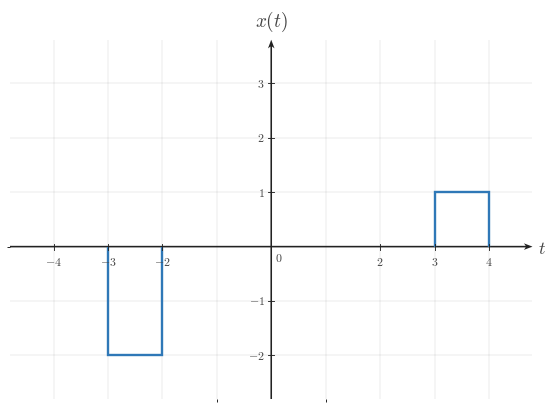

This chart was generated by the following Python code: (Note: this script raises an exception after producing the figure.)

from __future__ import annotations

from pathlib import Path

import matplotlib as mpl
import matplotlib.pyplot as plt
import numpy as np
from matplotlib.ticker import MultipleLocator

BACKGROUND_COLOR = "white"
CANONICAL_DPI = 300
PX_PER_DATA_UNIT = 150
MARGIN_LEFT_PX = 115
MARGIN_RIGHT_PX = 120
MARGIN_BOTTOM_PX = 95
MARGIN_TOP_PX = 110

def configure_matplotlib():
    mpl.rcParams.update(
        {
            "mathtext.fontset": "cm",
            "font.family": "serif",
            "figure.facecolor": BACKGROUND_COLOR,
            "axes.facecolor": BACKGROUND_COLOR,
            "savefig.facecolor": BACKGROUND_COLOR,
            "axes.grid": False,
        }
    )

configure_matplotlib()

def px_to_pt(px):
    return px * 72 / CANONICAL_DPI

def px_to_data(px):
    return px / PX_PER_DATA_UNIT

SIGNAL_COLOR = "#2f78b7"
AXIS_COLOR = "#222222"
LABEL_COLOR = "#444444"
TICK_LABEL_COLOR = "#444444"
GRID_COLOR = "#000000"

SIGNAL_LW = px_to_pt(7.1)
AXIS_LW = px_to_pt(4.3)
TICK_LW = px_to_pt(2.7)
GRID_LW = px_to_pt(1.3)

TICK_LABEL_SIZE = px_to_pt(35.6)
AXIS_LABEL_SIZE = px_to_pt(53.3)
TOP_LABEL_SIZE = px_to_pt(57.8)
ANNOTATION_SIZE = px_to_pt(33.3)

TICK_HALF_LEN = px_to_data(8.25)
X_TICK_LABEL_Y = -px_to_data(24)
Y_TICK_LABEL_X = px_to_data(18)
ORIGIN_LABEL_X = px_to_data(9)
ORIGIN_LABEL_Y = -px_to_data(12)
X_AXIS_LABEL_X_PAD = px_to_data(15)
X_AXIS_LABEL_Y = -px_to_data(4.5)
Y_AXIS_LABEL_Y_PAD = px_to_data(18)

AXIS_ARROW_SHAFT_WIDTH_DATA = px_to_data(4.3)

AXIS_ARROW_KW = dict(
    angles="xy",
    scale_units="xy",
    scale=1,
    units="xy",
    width=AXIS_ARROW_SHAFT_WIDTH_DATA,
    headwidth=4.2,
    headlength=5.5,
    headaxislength=4.3,
    color=AXIS_COLOR,
    pivot="tail",
    clip_on=False,
)

def make_ct_signal_figure(xlim, ylim, *, dpi=CANONICAL_DPI):
    x_range = xlim[1] - xlim[0]
    y_range = ylim[1] - ylim[0]
    axes_w_px = x_range * PX_PER_DATA_UNIT
    axes_h_px = y_range * PX_PER_DATA_UNIT
    fig_w_px = MARGIN_LEFT_PX + axes_w_px + MARGIN_RIGHT_PX
    fig_h_px = MARGIN_BOTTOM_PX + axes_h_px + MARGIN_TOP_PX
    fig, ax = plt.subplots(
        figsize=(fig_w_px / dpi, fig_h_px / dpi),
        dpi=dpi,
        facecolor=BACKGROUND_COLOR,
        constrained_layout=True,
    )
    return fig, ax

def make_two_panel_ct_signal_figure(xlim, ylim, *, gap_px=46, dpi=CANONICAL_DPI):
    x_range = xlim[1] - xlim[0]
    y_range = ylim[1] - ylim[0]
    axes_w_px = x_range * PX_PER_DATA_UNIT
    axes_h_px = y_range * PX_PER_DATA_UNIT
    fig_w_px = MARGIN_LEFT_PX + 2 * axes_w_px + gap_px + MARGIN_RIGHT_PX
    fig_h_px = MARGIN_BOTTOM_PX + axes_h_px + MARGIN_TOP_PX
    fig, axes = plt.subplots(
        1,
        2,
        figsize=(fig_w_px / dpi, fig_h_px / dpi),
        dpi=dpi,
        facecolor=BACKGROUND_COLOR,
        constrained_layout=True,
    )
    return fig, axes

def math_label(value):
    if isinstance(value, str):
        return value
    numeric = float(value)
    rounded = round(numeric)
    if np.isclose(numeric, rounded):
        return rf"${int(rounded)}$"
    return rf"${numeric:g}$"

def setup_ct_signal_axes(
    ax,
    *,
    xlim,
    ylim,
    xticks,
    yticks,
    x_axis_label=r"$t$",
    y_axis_label=r"$x(t)$",
    show_grid=True,
    show_origin=True,
    y_tick_label_side="left",
    x_minor_grid_step=1,
    y_minor_grid_step=1,
    equal_aspect=True,
):
    ax.set_xlim(*xlim)
    ax.set_ylim(*ylim)
    if equal_aspect:
        ax.set_aspect("equal", adjustable="box")
    ax.set_xticks(xticks)
    ax.set_yticks(yticks)
    ax.xaxis.set_minor_locator(MultipleLocator(x_minor_grid_step))
    ax.yaxis.set_minor_locator(MultipleLocator(y_minor_grid_step))
    if show_grid:
        ax.grid(True, which="both", linewidth=GRID_LW, alpha=0.18, color=GRID_COLOR)
        ax.set_axisbelow(True)
    for spine in ax.spines.values():
        spine.set_visible(False)
    ax.tick_params(left=False, bottom=False, labelleft=False, labelbottom=False)
    x_axis_start, x_axis_end = xlim
    y_axis_start, y_axis_end = ylim
    ax.quiver(x_axis_start, 0, x_axis_end - x_axis_start, 0, **AXIS_ARROW_KW)
    ax.quiver(0, y_axis_start, 0, y_axis_end - y_axis_start, **AXIS_ARROW_KW)
    for t in xticks:
        if abs(t) < 1e-12:
            continue
        ax.plot([t, t], [-TICK_HALF_LEN, TICK_HALF_LEN], color=AXIS_COLOR, lw=TICK_LW, zorder=5)
        ax.text(
            t,
            X_TICK_LABEL_Y,
            math_label(t),
            fontsize=TICK_LABEL_SIZE,
            ha="center",
            va="top",
            color=TICK_LABEL_COLOR,
            zorder=6,
        )
    for y in yticks:
        if abs(y) < 1e-12:
            continue
        ax.plot([-TICK_HALF_LEN, TICK_HALF_LEN], [y, y], color=AXIS_COLOR, lw=TICK_LW, zorder=5)
        if y_tick_label_side == "right":
            ax.text(
                Y_TICK_LABEL_X,
                y,
                math_label(y),
                fontsize=TICK_LABEL_SIZE,
                ha="left",
                va="center",
                color=TICK_LABEL_COLOR,
                zorder=6,
            )
        else:
            ax.text(
                -Y_TICK_LABEL_X,
                y,
                math_label(y),
                fontsize=TICK_LABEL_SIZE,
                ha="right",
                va="center",
                color=TICK_LABEL_COLOR,
                zorder=6,
            )
    if show_origin:
        ax.text(
            ORIGIN_LABEL_X,
            ORIGIN_LABEL_Y,
            r"$0$",
            fontsize=TICK_LABEL_SIZE,
            ha="left",
            va="top",
            color=TICK_LABEL_COLOR,
            zorder=6,
        )
    if x_axis_label is not None:
        ax.text(
            x_axis_end + X_AXIS_LABEL_X_PAD,
            X_AXIS_LABEL_Y,
            x_axis_label,
            fontsize=AXIS_LABEL_SIZE,
            ha="left",
            va="center",
            color=LABEL_COLOR,
            clip_on=False,
        )
    if y_axis_label is not None:
        ax.text(
            0,
            y_axis_end + Y_AXIS_LABEL_Y_PAD,
            y_axis_label,
            fontsize=TOP_LABEL_SIZE,
            ha="center",
            va="bottom",
            color=LABEL_COLOR,
            clip_on=False,
        )

def draw_spike(ax, t, height, *, base=0.0):
    ax.plot(
        [t, t],
        [base, height],
        color=SIGNAL_COLOR,
        linewidth=SIGNAL_LW,
        solid_capstyle="butt",
        solid_joinstyle="miter",
        zorder=4,
    )

def draw_pulse(ax, start, end, height, *, base=0.0):
    ax.plot(
        [start, start, end, end],
        [base, height, height, base],
        color=SIGNAL_COLOR,
        linewidth=SIGNAL_LW,
        solid_capstyle="butt",
        solid_joinstyle="miter",
        zorder=4,
    )

def draw_segment(ax, points):
    pts = np.asarray(points, dtype=float)
    ax.plot(
        pts[:, 0],
        pts[:, 1],
        color=SIGNAL_COLOR,
        linewidth=SIGNAL_LW,
        solid_capstyle="butt",
        solid_joinstyle="miter",
        zorder=4,
    )

def draw_component(ax, component):
    kind = component["kind"]
    if kind == "spike":
        draw_spike(ax, component["t"], component["height"], base=component.get("base", 0.0))
    elif kind == "pulse":
        draw_pulse(ax, component["start"], component["end"], component["height"], base=component.get("base", 0.0))
    elif kind == "segment":
        draw_segment(ax, component["points"])
    else:
        raise ValueError(f"Unknown component kind: {kind}")

def draw_components(ax, components):
    for component in components:
        draw_component(ax, component)

def draw_texts(ax, texts):
    for text in texts:
        ax.text(
            text["x"],
            text["y"],
            text["text"],
            fontsize=text.get("fontsize", ANNOTATION_SIZE),
            ha=text.get("ha", "center"),
            va=text.get("va", "bottom"),
            color=text.get("color", LABEL_COLOR),
            clip_on=text.get("clip_on", False),
            zorder=text.get("zorder", 7),
        )

def save_figure(fig, output_path, *, dpi=CANONICAL_DPI):
    output_path = Path(output_path)
    output_path.parent.mkdir(parents=True, exist_ok=True)
    fig.savefig(
        output_path,
        dpi=dpi,
        facecolor=BACKGROUND_COLOR,
        bbox_inches="tight",
    )
    plt.close(fig)

def render(spec):
    layout = spec["layout"]
    if layout == "single":
        fig, ax = make_ct_signal_figure(spec["xlim"], spec["ylim"])
        setup_ct_signal_axes(
            ax,
            xlim=spec["xlim"],
            ylim=spec["ylim"],
            xticks=spec["xticks"],
            yticks=spec["yticks"],
            x_axis_label=spec.get("x_label", r"$t$"),
            y_axis_label=spec.get("y_label", r"$x(t)$"),
            show_grid=spec.get("show_grid", True),
            show_origin=spec.get("show_origin", True),
            y_tick_label_side=spec.get("y_tick_label_side", "left"),
            x_minor_grid_step=spec.get("x_minor_grid_step", 1),
            y_minor_grid_step=spec.get("y_minor_grid_step", 1),
            equal_aspect=spec.get("equal_aspect", True),
        )
        draw_components(ax, spec.get("components", []))
        draw_texts(ax, spec.get("texts", []))
    elif layout == "two-panel":
        fig, axes = make_two_panel_ct_signal_figure(spec["xlim"], spec["ylim"], gap_px=spec.get("gap_px", 46))
        for ax, panel in zip(axes, (spec["left"], spec["right"])):
            setup_ct_signal_axes(
                ax,
                xlim=spec["xlim"],
                ylim=spec["ylim"],
                xticks=spec["xticks"],
                yticks=spec["yticks"],
                x_axis_label=panel.get("x_label", r"$t$"),
                y_axis_label=panel.get("y_label", r"$x(t)$"),
                show_grid=spec.get("show_grid", True),
                show_origin=spec.get("show_origin", True),
                y_tick_label_side=panel.get("y_tick_label_side", spec.get("y_tick_label_side", "left")),
                x_minor_grid_step=spec.get("x_minor_grid_step", 1),
                y_minor_grid_step=spec.get("y_minor_grid_step", 1),
                equal_aspect=spec.get("equal_aspect", True),
            )
            draw_components(ax, panel.get("components", []))
            draw_texts(ax, panel.get("texts", []))
    else:
        raise ValueError(f"Unknown layout: {layout}")
    save_figure(fig, spec["output_path"])


SPEC = {'layout': 'single',
 'output_path': '/home/jake/Developer/MA/PIPELINE/Electrical-and-Computer-Engineering/2-Build-Lessons/4-Image-Generation/1-Outputs/Continuous-Time-Signal-Processing/3.3--time-reversal-and-combined-operations-Images/images/l002-s005-qg-q001-choice-e-q001-choice-e.png',
 'xlim': [-4.8, 4.8],
 'ylim': [-2.8, 3.8],
 'xticks': [-4, -3, -2, 0, 2, 3, 4],
 'yticks': [-2, -1, 1, 2, 3],
 'components': [{'kind': 'pulse', 'start': 3, 'end': 4, 'height': 1, 'base': 0.0},
                {'kind': 'pulse', 'start': -3, 'end': -2, 'height': -2, 'base': 0.0}],
 'texts': [],
 'template': 'fixed-point-pulse-reflection-plot',
 'notes': ['reflected pulses shown without the spike at t=0'],
 'y_label': '$x(t)$',
 'y_tick_label_side': 'left',
 'show_grid': True,
 'show_origin': True,
 'equal_aspect': True}

render(SPEC)
